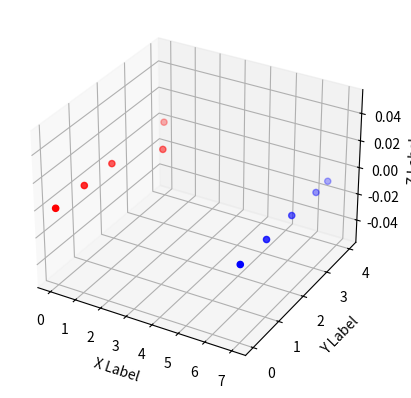

Here is the Python script that generated this plot:
'''
Three class Perceptron implementation 
[redacted]

'''
from mpl_toolkits.mplot3d import Axes3D
import matplotlib.pyplot as plt
import numpy as np

fig = plt.figure()
ax = fig.add_subplot(111, projection='3d')

XA=[0,0,0,1,0]
YA=[0,1,2,3,4]
ZA=[0,0,0,0,0]

XB=[7,7,7,7,7]
YB=[0,1,2,3,3.5]
ZB=[0,0,0,0,0]


ax.scatter(XA,YA,ZA,c='r')
ax.scatter(XB,YB,ZB,c='b')

ax.set_xlabel('X Label')
ax.set_ylabel('Y Label')
ax.set_zlabel('Z Label')

plt.show()

'''
End of visualization and start of the source code part  

'''

THETA=0
LEARNING_RATE=0.5
MAX_ITER=7

def getOutput(theta,weights, x,y,z):
    result=x*weights[0]+y*weights[1]+z*weights[2]+weights[3]
    if (result<=THETA):
    	return 0
    else:
    	return 1 

X=[0,0,0,1,7,7,7,7]
Y=[0,1,2,3,0,1,2,3]
Z=[0,0,0,0,0,0,0,0]


weights=[0,0,0,0] 
expected=[1,1,1,1,-1,-1,-1,-1]
iteration=0

while iteration<=MAX_ITER:
    for i in range(len(X)-1):
        observed=getOutput(THETA,weights,float(X[i]),float(Y[i]),float(Z[i]))
        error=float(expected[i])-observed
        weights[0]=float(weights[0])+LEARNING_RATE*error*X[i]
        weights[1]=float(weights[1])+LEARNING_RATE*error*Y[i]
        weights[2]=float(weights[2])+LEARNING_RATE*error*Z[i]
        weights[3]=float(weights[2])+LEARNING_RATE*error
        
    iteration=iteration+1

print(weights)    

print(getOutput(THETA,weights,0,4,0))
print(getOutput(THETA, weights,7,3.5,0))